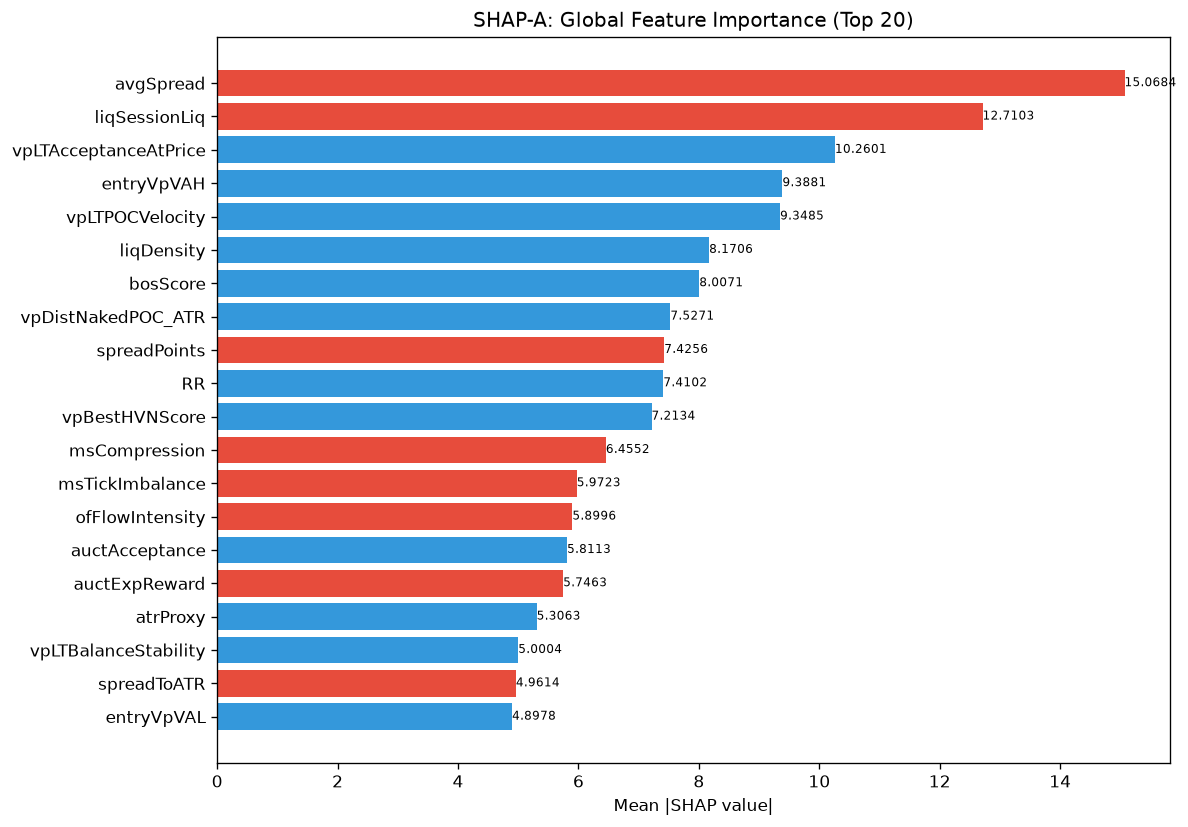

Source data for this figure (header and first rows):
feature, category, mean_abs_shap, mean_shap, std_shap, rank
avgSpread, unknown, 15.07, -4.538, 11.31, 1
liqSessionLiq, unknown, 12.71, -2.11, 13.87, 2
vpLTAcceptanceAtPrice, unknown, 10.26, 0.1226, 9.412, 3
entryVpVAH, unknown, 9.388, 1.127, 15.26, 4
vpLTPOCVelocity, unknown, 9.349, 1.693, 8.397, 5
liqDensity, unknown, 8.171, 0.1682, 6.362, 6
bosScore, unknown, 8.007, 2.509, 6.606, 7
vpDistNakedPOC_ATR, unknown, 7.527, 0.08501, 13.55, 8
spreadPoints, unknown, 7.426, -1.466, 25.35, 9
RR, unknown, 7.41, 0.1309, 4.49, 10
vpBestHVNScore, unknown, 7.213, 0.3302, 11.07, 11
msCompression, unknown, 6.455, -0.2754, 9.636, 12
msTickImbalance, unknown, 5.972, -0.4719, 3.93, 13
ofFlowIntensity, unknown, 5.9, -0.2042, 5.727, 14
auctAcceptance, unknown, 5.811, 0.3503, 7.956, 15
auctExpReward, unknown, 5.746, -0.5379, 13.61, 16
atrProxy, unknown, 5.306, 0.4286, 11.52, 17
vpLTBalanceStability, unknown, 5, 0.008054, 3.1, 18
spreadToATR, unknown, 4.961, -0.3418, 5.269, 19
entryVpVAL, unknown, 4.898, 0.0418, 7.819, 20
vpLTMajorHVNStrength, unknown, 4.841, 0.5082, 5.561, 21
smZoneQuality, unknown, 4.748, -0.09532, 4.429, 22
smFVG, unknown, 4.636, 0.3791, 6, 23
chochLevel, unknown, 4.355, 1.282, 4.146, 24
auctDistHVN, unknown, 4.323, 0.1374, 4.033, 25
auctTargetPrice, unknown, 4.218, 0.6622, 6.395, 26
liqContext, engine_composite, 4.032, -0.4663, 3.342, 27
auctExhaustion, unknown, 4.01, 1.073, 4.481, 28
profilerTQMean, unknown, 3.83, -0.5656, 4.284, 29
msSpreadScore, unknown, 3.804, -0.1083, 2.593, 30
auctLVNStrength, unknown, 3.796, 0.07575, 4.446, 31
liqPremDisc, unknown, 3.648, -0.4532, 5.497, 32
liqStopCluster, unknown, 3.609, 0.2955, 4.102, 33
msContext, engine_composite, 3.556, 0.2642, 2.761, 34
smMitigation, unknown, 3.353, -0.1713, 3.476, 35
ofDeltaProxy, unknown, 3.28, -0.5903, 3.443, 36
vpLTPOCAcceleration, unknown, 3.262, 0.5658, 3.656, 37
auctTargetProb, unknown, 3.215, 0.5366, 4.508, 38
vpVAH, unknown, 3.192, 0.3338, 4.631, 39
ofAbsorption, unknown, 3.122, 0.06155, 4.238, 40
structDistATR, unknown, 3.045, -0.8122, 2.43, 41
smContext, engine_composite, 3.026, 0.08445, 2.669, 42
profilerBalMean, unknown, 3.011, -0.02702, 4.319, 43
auctBalance, unknown, 2.972, -0.9562, 5.862, 44
vpDevPOCSlope, unknown, 2.822, 0.1782, 3.233, 45
vpCompVAH, unknown, 2.821, 0.1739, 2.409, 46
auctShapeConf, unknown, 2.815, 0.2325, 3.895, 47
auctHVNStrength, unknown, 2.787, 0.6445, 4.407, 48
vpCompPOC, unknown, 2.693, -0.1564, 2.286, 49
auctTargetConf, unknown, 2.651, -0.1835, 2.388, 50
auctTradeQuality, unknown, 2.554, 0.08813, 4.466, 51
vpBestHVN, unknown, 2.467, 0.1192, 5.837, 52
vpVAOverlapRatio, unknown, 2.453, -0.374, 2.546, 53
ofContext, engine_composite, 2.386, -0.1668, 3.332, 54
vpDailyPOC, unknown, 2.326, 0.1624, 2.353, 55
auctMajorLVN, unknown, 2.237, 0.02868, 4.035, 56
auctRegimeConf, unknown, 1.942, -0.1698, 2.233, 57
thesis, unknown, 1.914, -0.1912, 3.677, 58
entryVpDistHVN, unknown, 1.886, -0.4397, 3.257, 59
entryVpPOC, unknown, 1.861, 0.2358, 1.599, 60
... 112 more rows
